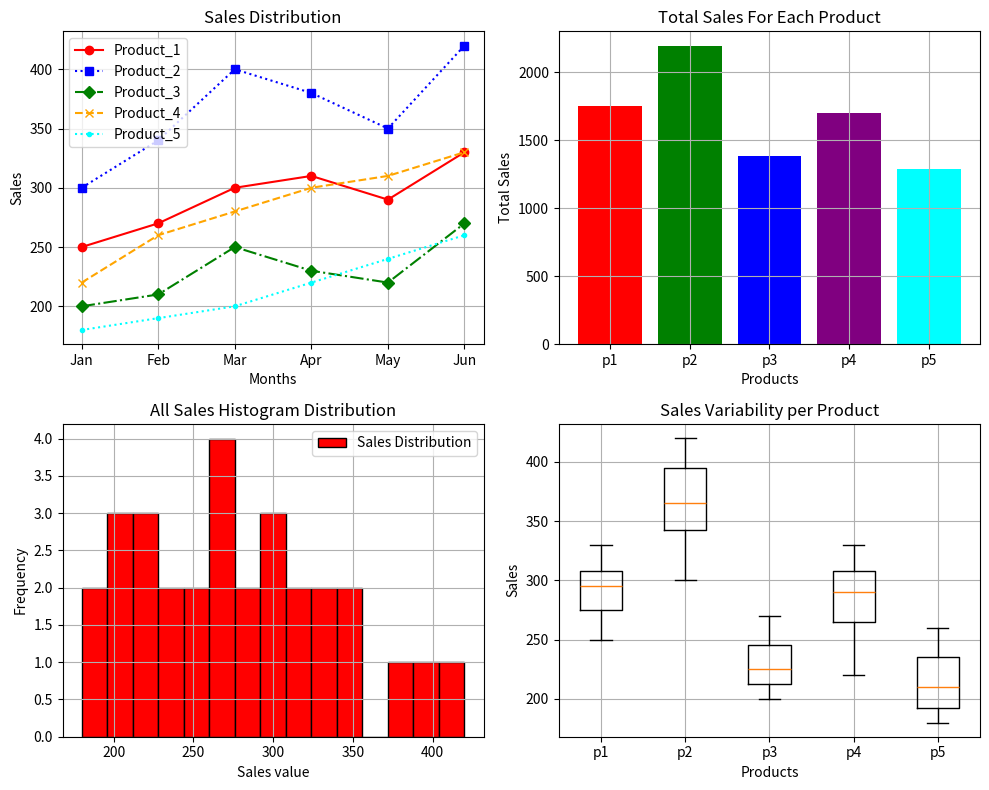

Python code for this plot:
import numpy as np
import matplotlib.pyplot as plt

m = ["Jan", "Feb", "Mar", "Apr", "May", "Jun"]
p1 = [250, 270, 300, 310, 290, 330]
p2 = [300, 340, 400, 380, 350, 420]
p3 = [200, 210, 250, 230, 220, 270]
p4 = [220, 260, 280, 300, 310, 330]
p5 = [180, 190, 200, 220, 240, 260]

fig, ar = plt.subplots(2, 2, figsize=(10, 8))

# for 0, 0 : 
ar[0, 0].plot(m, p1, marker='o', linestyle="-", color='r', label="Product_1")
ar[0, 0].plot(m, p2, marker='s', linestyle=":", color='b', label="Product_2")
ar[0, 0].plot(m, p3, marker='D', linestyle="-.", color='g', label="Product_3")
ar[0, 0].plot(m, p4, marker='x', linestyle="--", color='orange', label="Product_4")
ar[0, 0].plot(m, p5, marker='.', linestyle=":", color='cyan', label="Product_5")
ar[0, 0].set_title("Sales Distribution")
ar[0, 0].set_xlabel("Months")
ar[0, 0].set_ylabel("Sales")
ar[0, 0].legend()
ar[0, 0].grid(True)

# for 0, 1 :
total_sales = [sum(p1), sum(p2), sum(p3), sum(p4), sum(p5)]
products = ["p1", "p2", "p3", "p4", "p5"]

ar[0, 1].bar(products, total_sales, color=("r", "g", "b", "purple", "cyan"))
ar[0, 1].set_title("Total Sales For Each Product")
ar[0, 1].set_xlabel("Products")
ar[0, 1].set_ylabel("Total Sales")
ar[0, 1].grid(True)

# for 1, 0 :
all_sales = p1 + p2 + p3 + p4 + p5
ar[1, 0].hist(all_sales, bins=15, color='r', edgecolor='black', label="Sales Distribution")
ar[1, 0].set_title("All Sales Histogram Distribution")
ar[1, 0].set_xlabel("Sales value")
ar[1, 0].set_ylabel("Frequency")
ar[1, 0].legend()
ar[1, 0].grid(True)

# for 1, 1 :
p = [p1, p2, p3, p4, p5]
ar[1, 1].boxplot(p, labels=["p1", "p2", "p3", "p4", "p5"])
ar[1, 1].set_title("Sales Variability per Product")
ar[1, 1].set_xlabel("Products")
ar[1, 1].set_ylabel("Sales")
ar[1, 1].grid(True)

plt.tight_layout()
plt.savefig("Sales_analysis.png", dpi=300, bbox_inches="tight")
plt.show()
